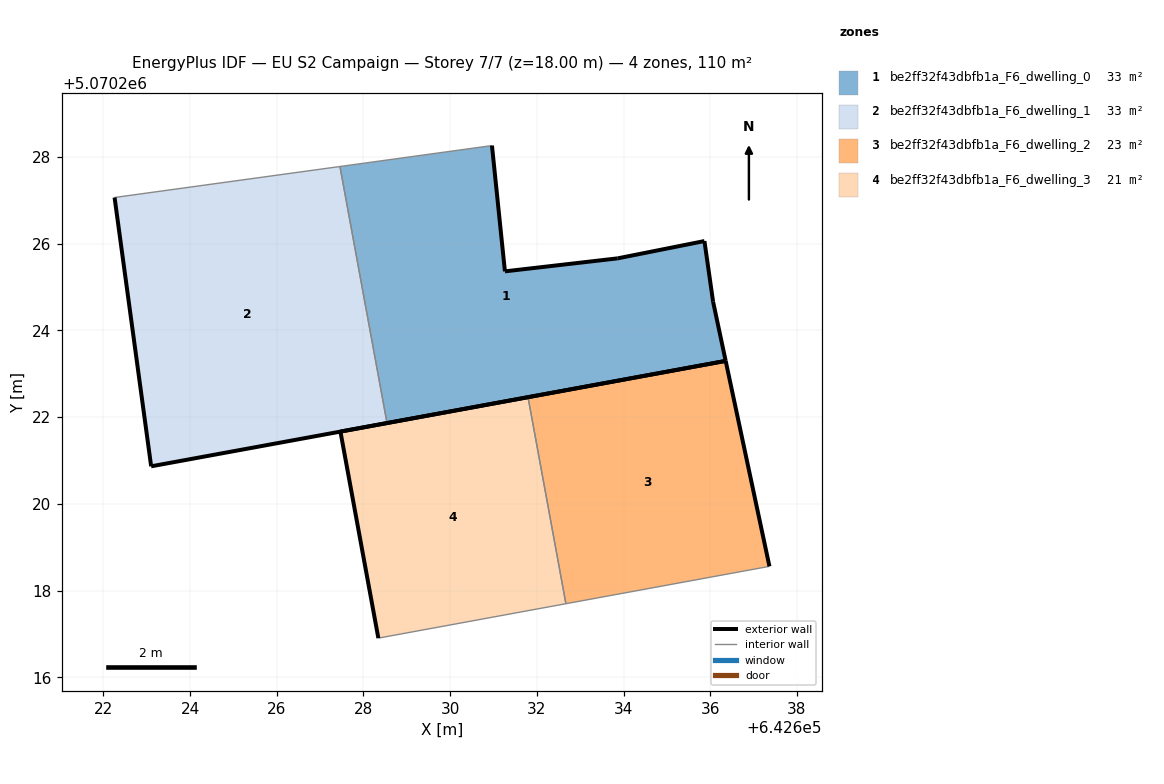
=== STOREY PLAN SPEC (per zone: floor XY polygon, exterior-wall plan segments, windows/doors) ===
zone 1: be2ff32f43dbfb1a_F6_dwelling_0  (33.1 m²)
  floor: (642636.36, 5070223.30) (642636.07, 5070224.66) (642635.87, 5070226.06) (642633.86, 5070225.66) (642631.26, 5070225.36) (642630.96, 5070228.27) (642627.46, 5070227.78) (642628.54, 5070221.86)
  exterior wall: (642636.07, 5070224.66) – (642636.36, 5070223.30)  [1.4 m]
  exterior wall: (642636.36, 5070223.30) – (642628.54, 5070221.86)  [7.9 m]
  exterior wall: (642630.96, 5070228.27) – (642631.26, 5070225.36)  [2.9 m]
  exterior wall: (642631.26, 5070225.36) – (642633.86, 5070225.66)  [2.6 m]
  exterior wall: (642633.86, 5070225.66) – (642635.87, 5070226.06)  [2.0 m]
  exterior wall: (642635.87, 5070226.06) – (642636.07, 5070224.66)  [1.4 m]
  interior walls: 2
zone 2: be2ff32f43dbfb1a_F6_dwelling_1  (33.1 m²)
  floor: (642628.54, 5070221.86) (642627.46, 5070227.78) (642622.26, 5070227.07) (642623.10, 5070220.87)
  exterior wall: (642628.54, 5070221.86) – (642623.10, 5070220.87)  [5.5 m]
  exterior wall: (642623.10, 5070220.87) – (642622.26, 5070227.07)  [6.3 m]
  interior walls: 2
zone 3: be2ff32f43dbfb1a_F6_dwelling_2  (22.8 m²)
  floor: (642637.37, 5070218.56) (642636.36, 5070223.30) (642631.80, 5070222.46) (642632.67, 5070217.70)
  exterior wall: (642636.36, 5070223.30) – (642637.37, 5070218.56)  [4.8 m]
  exterior wall: (642631.80, 5070222.46) – (642636.36, 5070223.30)  [4.6 m]
  interior walls: 2
zone 4: be2ff32f43dbfb1a_F6_dwelling_3  (21.3 m²)
  floor: (642632.67, 5070217.70) (642631.80, 5070222.46) (642627.47, 5070221.67) (642628.34, 5070216.90)
  exterior wall: (642628.34, 5070216.90) – (642627.47, 5070221.67)  [4.8 m]
  exterior wall: (642627.47, 5070221.67) – (642631.80, 5070222.46)  [4.4 m]
  interior walls: 2

=== DERIVED (storey summary) ===
Building: EU S2 Campaign
Storey: 7 of 7  (floor level z = 18.00 m)
Storey gross floor area: 110.3 m²
Zones on this storey: 4
  - be2ff32f43dbfb1a_F6_dwelling_0: floor 33.1 m²; exterior wall 18.3 m (55.0 m²); WWR 0.0%
  - be2ff32f43dbfb1a_F6_dwelling_1: floor 33.1 m²; exterior wall 11.8 m (35.4 m²); WWR 0.0%
  - be2ff32f43dbfb1a_F6_dwelling_2: floor 22.8 m²; exterior wall 9.5 m (28.4 m²); WWR 0.0%
  - be2ff32f43dbfb1a_F6_dwelling_3: floor 21.3 m²; exterior wall 9.2 m (27.7 m²); WWR 0.0%
Zone adjacency (shared interzone walls):
  - be2ff32f43dbfb1a_F6_dwelling_0 ↔ be2ff32f43dbfb1a_F6_dwelling_1
  - be2ff32f43dbfb1a_F6_dwelling_2 ↔ be2ff32f43dbfb1a_F6_dwelling_3